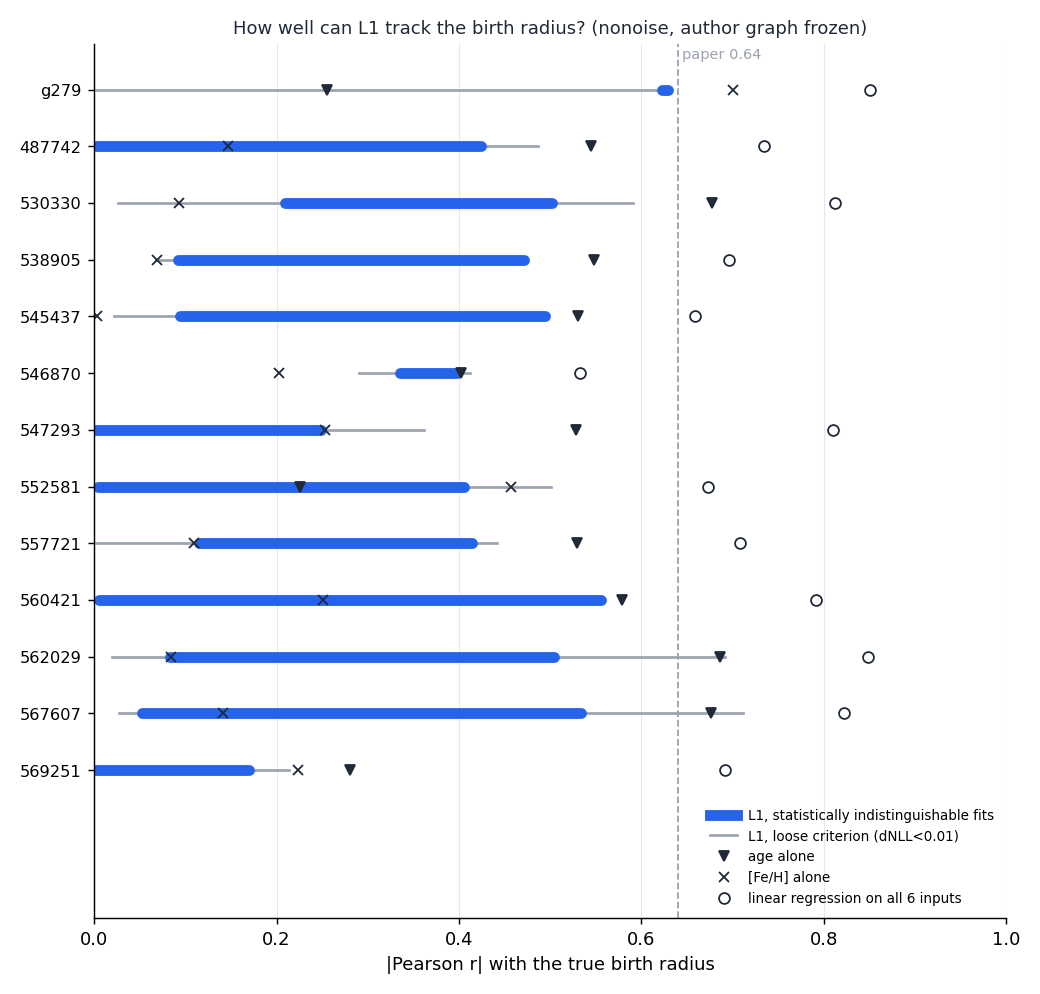

Data behind this chart, as committed beside it:
tag, n_polished, n_indistinguishable, r1_min, r1_max, r2_min, r2_max, best_nll, omega_min_at_best, omega_min_node
g279, 223, 1, 0.6227, 0.6227, 0.5492, 0.5492, -1.272, 3.506370189698682e-05, X_ecc
nonoise_487742, 225, 36, 0.001725, 0.424, 0.6041, 0.9313, 0.7913, 7.07879513894838e-08, X_JPhi
nonoise_530330, 224, 59, 0.2092, 0.5018, 0.7843, 0.9385, 0.9203, 5.254819246403031e-09, X_JPhi
nonoise_538905, 223, 47, 0.09152, 0.4711, 0.7539, 0.9602, 0.4918, 4.0073791396366694e-08, X_JPhi
nonoise_545437, 226, 35, 0.09442, 0.4938, 0.6084, 0.9328, 0.4173, 8.351120215355223e-07, X_JPhi
nonoise_546870, 226, 118, 0.335, 0.3977, 0.9239, 0.9254, 1.2, 0.03859, X_FeH
nonoise_547293, 225, 83, 0.001023, 0.2489, 0.8083, 0.9179, 0.9287, 2.334340720722139e-09, X_JPhi
nonoise_552581, 221, 36, 0.004153, 0.4057, 0.6332, 0.7161, 0.7529, -2.1313195652794548e-09, X_JPhi
nonoise_557721, 221, 75, 0.1152, 0.4139, 0.8206, 0.9494, 0.7267, 5.18791276604702e-09, X_JPhi
nonoise_560421, 223, 91, 0.004992, 0.5552, 0.7692, 0.9692, 0.9705, 0.02608, X_FeH
nonoise_562029, 224, 9, 0.08351, 0.5039, 0.5248, 0.8557, 0.8524, 9.867802530649784e-08, X_JPhi
nonoise_567607, 225, 20, 0.05191, 0.534, 0.6623, 0.9338, 1.044, 6.791692253038661e-08, X_JPhi
nonoise_569251, 223, 63, 0.0007957, 0.17, 0.8201, 0.9407, 0.5116, 5.850351378899887e-07, X_JPhi
